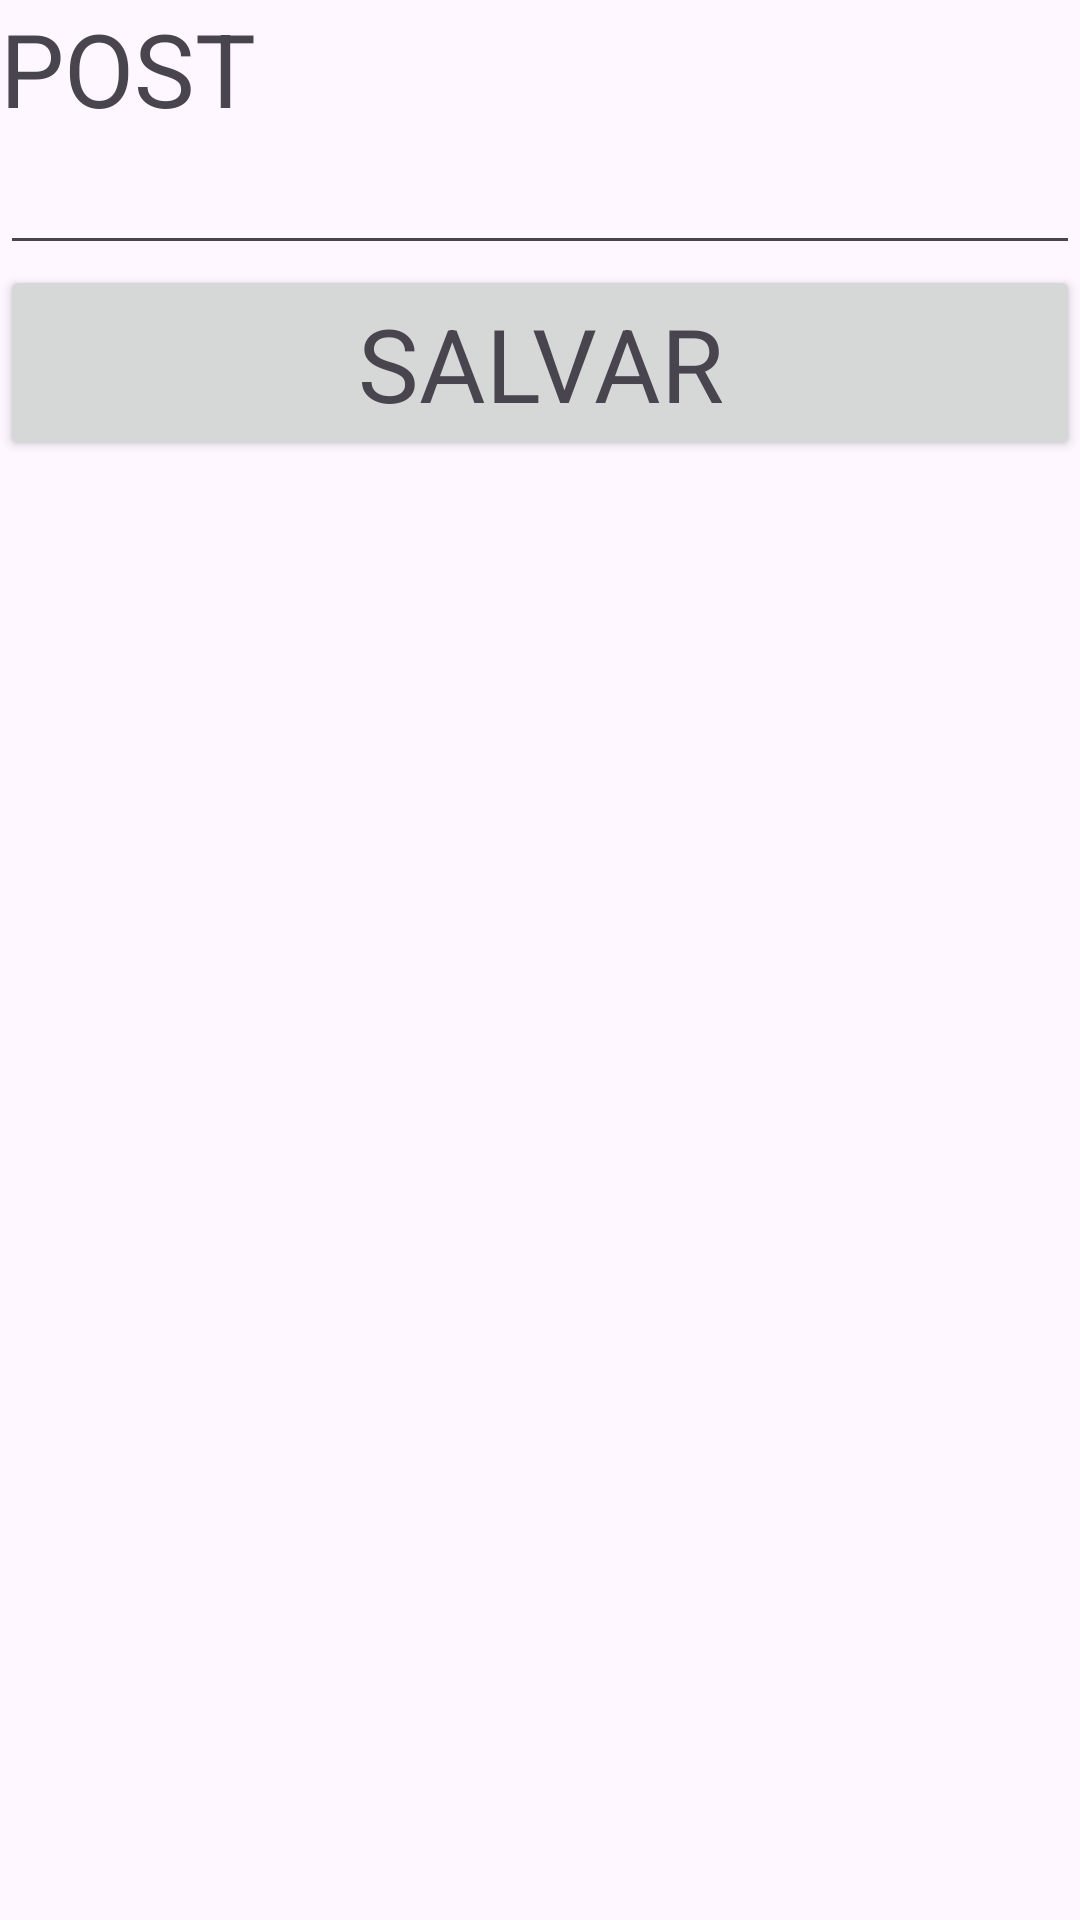

Write the Android layout XML for this screen, with the resource values it uses.
<!-- AndroidManifest.xml: application theme Theme.Tarea22 -->
<!-- res/layout/activity_consulta.xml -->
<?xml version="1.0" encoding="utf-8"?>
<LinearLayout xmlns:android="http://schemas.android.com/apk/res/android"
    xmlns:app="http://schemas.android.com/apk/res-auto"
    xmlns:tools="http://schemas.android.com/tools"
    android:layout_width="match_parent"
    android:layout_height="match_parent"
    android:orientation="vertical"
    tools:context=".ActivityConsulta">

    <TextView
        android:id="@+id/textView2"
        android:layout_width="wrap_content"
        android:layout_height="47dp"
        android:text="POST"
        android:textAppearance="@style/TextAppearance.AppCompat.Display1" />

    <EditText
        android:id="@+id/txtpost"
        android:layout_width="match_parent"
        android:layout_height="wrap_content"
        android:ems="10"
        android:inputType="number" />

    <Button
        android:id="@+id/btnsalvar"
        android:layout_width="match_parent"
        android:layout_height="wrap_content"
        android:text="SALVAR"
        android:textAppearance="@style/TextAppearance.AppCompat.Display1" />

    <ListView
        android:id="@+id/listpost"
        android:layout_width="match_parent"
        android:layout_height="match_parent" />
</LinearLayout>
<!-- resources referenced by this layout -->
<resources>
  <style name="Theme.Tarea22" parent="Base.Theme.Tarea22" />
  <style name="Base.Theme.Tarea22" parent="Theme.Material3.DayNight.NoActionBar">
          
          
      </style>
</resources>
